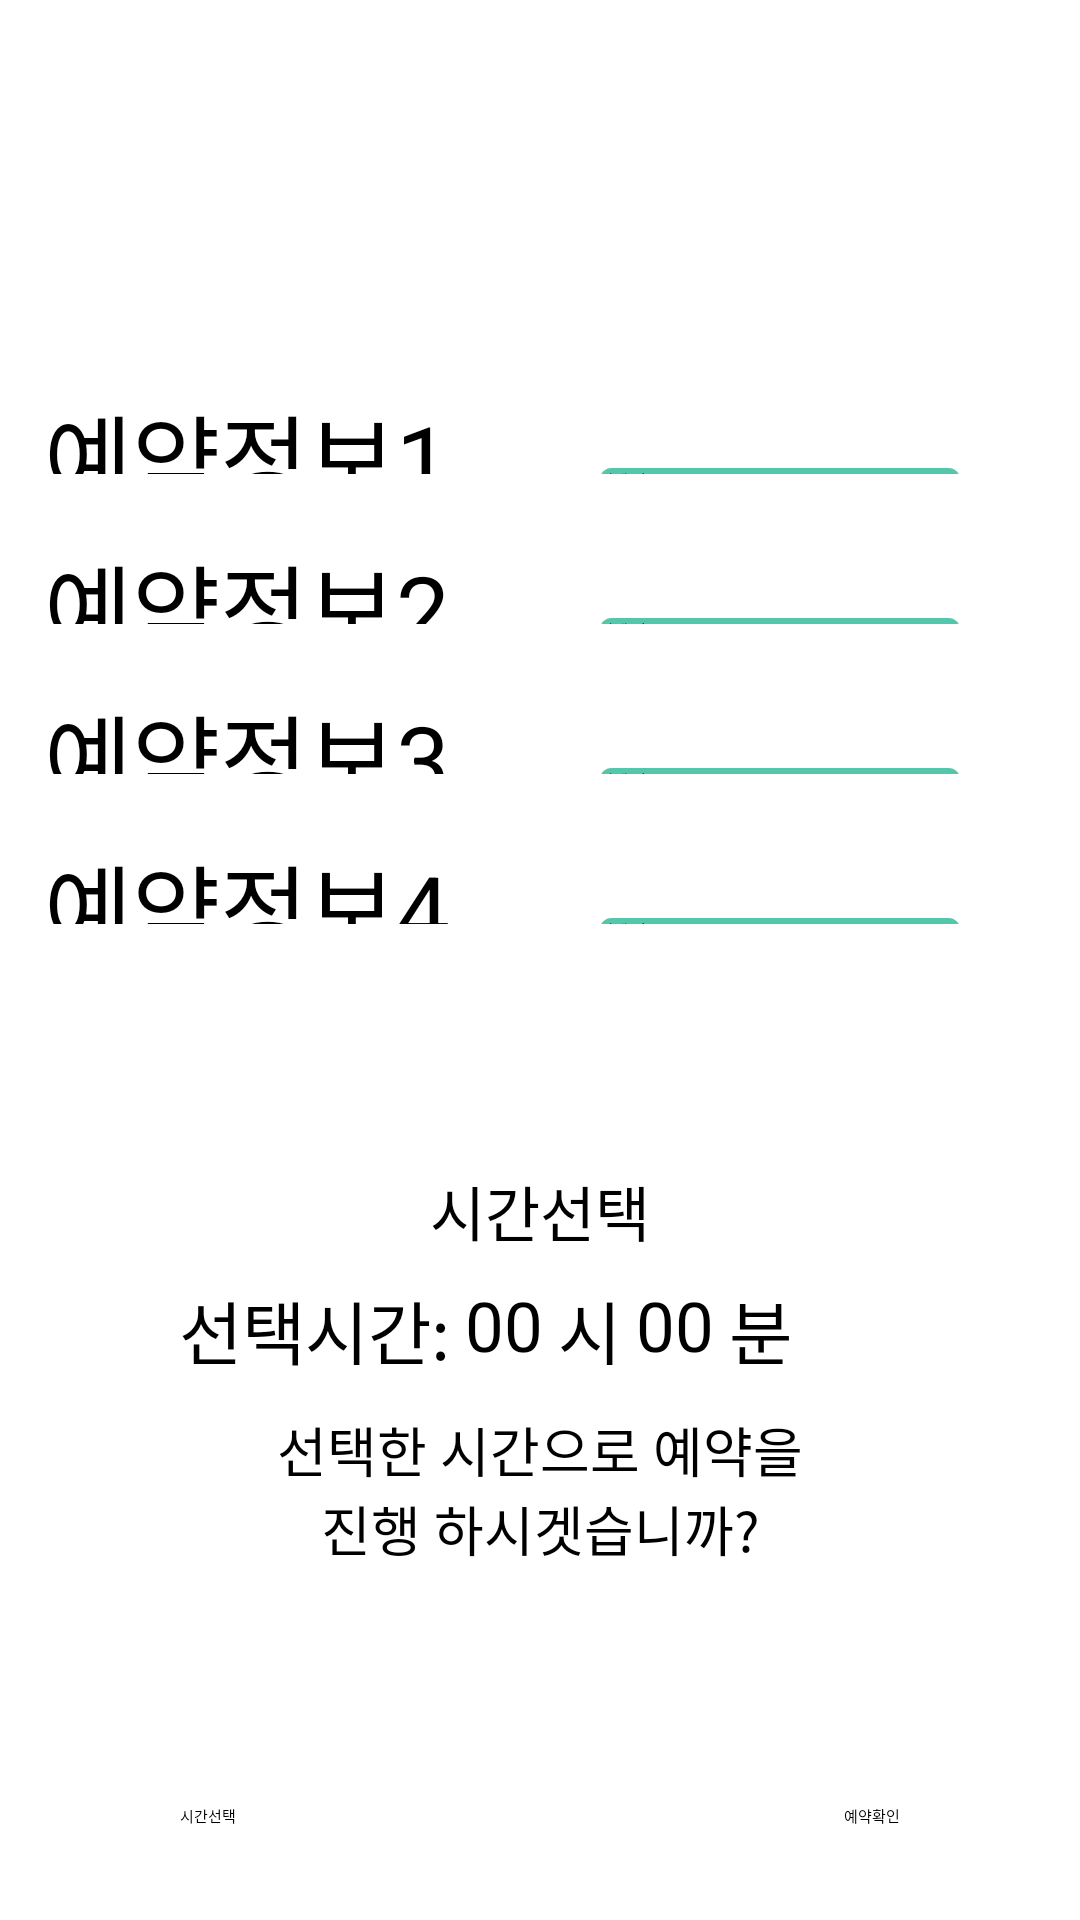

Write the Android layout XML for this screen, with the resource values it uses.
<!-- AndroidManifest.xml: application theme Theme.Test -->
<!-- res/layout/activity_doctor_reservation_check.xml -->
<?xml version="1.0" encoding="utf-8"?>
<androidx.constraintlayout.widget.ConstraintLayout xmlns:android="http://schemas.android.com/apk/res/android"
    xmlns:app="http://schemas.android.com/apk/res-auto"
    xmlns:tools="http://schemas.android.com/tools"
    android:layout_width="match_parent"
    android:layout_height="match_parent">


    <TableLayout
        android:id="@+id/tableLayout3"
        android:layout_width="wrap_content"
        android:layout_height="wrap_content"
        app:layout_constraintBottom_toBottomOf="parent"
        app:layout_constraintEnd_toEndOf="parent"
        app:layout_constraintHorizontal_bias="0.493"
        app:layout_constraintStart_toStartOf="parent"
        app:layout_constraintTop_toTopOf="parent"
        app:layout_constraintVertical_bias="0.291">

        <TableRow
            android:layout_width="match_parent"
            android:layout_height="match_parent"
            android:layout_marginBottom="20dp">

            <TextView
                android:layout_width="match_parent"
                android:layout_height="match_parent"
                android:layout_marginEnd="10dp"
                android:hint="예약정보1"
                android:textSize="32sp" />

            <ImageButton
                android:id="@+id/infobutton2"
                android:layout_width="30dp"
                android:layout_height="30dp"
                android:layout_marginEnd="10dp"
                android:background="@drawable/check_icon"

                />


            <androidx.appcompat.widget.AppCompatButton
                android:id="@+id/btn_Parching"
                android:layout_width="120dp"
                android:layout_height="wrap_content"
                android:layout_marginEnd="25dp"
                android:layout_marginBottom="10dp"
                android:background="@drawable/custom_button_ripple"
                android:enabled="false"
                android:text="상세 정보"
                app:layout_constraintEnd_toEndOf="@+id/textView2"
                app:layout_constraintTop_toTopOf="@+id/btn_Parching" />
        </TableRow>

        <TableRow
            android:layout_height="100dp"
            android:layout_marginBottom="20dp">

            <TextView
                android:layout_width="match_parent"
                android:layout_height="match_parent"
                android:layout_marginEnd="10dp"
                android:hint="예약정보2"
                android:textSize="32sp" />

            <ImageButton
                android:id="@+id/infobutton3"
                android:layout_width="30dp"
                android:layout_height="30dp"
                android:layout_marginEnd="10dp"
                android:background="@drawable/check_icon"

                />

            <androidx.appcompat.widget.AppCompatButton
                android:id="@+id/btn_Main"
                android:layout_width="120dp"
                android:layout_height="wrap_content"
                android:layout_marginEnd="25dp"
                android:layout_marginBottom="10dp"
                android:background="@drawable/custom_button_ripple"
                android:enabled="false"
                android:text="상세 정보"
                app:layout_constraintEnd_toEndOf="@+id/textView2"
                app:layout_constraintTop_toTopOf="@+id/btn_Main" />
        </TableRow>

        <TableRow
            android:layout_height="100dp"
            android:layout_marginBottom="20dp">

            <TextView
                android:layout_width="match_parent"
                android:layout_height="match_parent"
                android:layout_marginEnd="10dp"
                android:hint="예약정보3"
                android:textSize="32sp" />

            <ImageButton
                android:id="@+id/infobutton4"
                android:layout_width="30dp"
                android:layout_height="30dp"
                android:layout_marginEnd="10dp"
                android:background="@drawable/check_icon"

                />

            <androidx.appcompat.widget.AppCompatButton
                android:id="@+id/button5"
                android:layout_width="120dp"
                android:layout_height="wrap_content"
                android:layout_marginEnd="25dp"
                android:layout_marginBottom="10dp"
                android:background="@drawable/custom_button_ripple"
                android:enabled="false"
                android:text="상세 정보"
                app:layout_constraintEnd_toEndOf="@+id/textView2"
                app:layout_constraintTop_toTopOf="@+id/btn_Main" />
        </TableRow>

        <TableRow
            android:layout_height="100dp"
            android:layout_marginBottom="20dp">

            <TextView
                android:layout_width="match_parent"
                android:layout_height="match_parent"
                android:layout_marginEnd="10dp"
                android:hint="예약정보4"
                android:textSize="32sp" />

            <ImageButton
                android:id="@+id/infobutton5"
                android:layout_width="30dp"
                android:layout_height="30dp"
                android:layout_marginEnd="10dp"
                android:background="@drawable/check_icon"

                />

            <androidx.appcompat.widget.AppCompatButton
                android:id="@+id/button6"
                android:layout_width="120dp"
                android:layout_height="wrap_content"
                android:layout_marginEnd="25dp"
                android:layout_marginBottom="10dp"
                android:background="@drawable/custom_button_ripple"
                android:enabled="false"
                android:text="상세 정보"
                app:layout_constraintEnd_toEndOf="@+id/textView2"
                app:layout_constraintTop_toTopOf="@+id/btn_Main" />
        </TableRow>


    </TableLayout>

    <ImageView
        android:id="@+id/imageView"
        android:layout_width="300dp"
        android:layout_height="250dp"
        android:layout_marginBottom="16dp"
        app:layout_constraintBottom_toBottomOf="parent"
        app:layout_constraintEnd_toEndOf="parent"
        app:layout_constraintHorizontal_bias="0.5"
        app:layout_constraintStart_toStartOf="parent"
        app:srcCompat="@drawable/custom_button" />


    <TextView
        android:id="@+id/textView9"
        android:layout_width="wrap_content"
        android:layout_height="wrap_content"
        android:layout_marginTop="15dp"
        android:textSize="20sp"
        android:text="@string/title_timecheck"
        app:layout_constraintEnd_toEndOf="@+id/imageView"
        app:layout_constraintStart_toStartOf="@+id/imageView"
        app:layout_constraintTop_toTopOf="@+id/imageView" />



    <TextView
        android:id="@+id/editTextTime"
        android:layout_width="wrap_content"
        android:layout_height="wrap_content"

        android:layout_marginTop="8dp"
        android:focusableInTouchMode="false"
        android:hint="선택시간:"
        android:inputType="time"
        android:textColorHint="@color/black"
        android:textSize="23sp"
        app:layout_constraintEnd_toEndOf="@+id/imageView"
        app:layout_constraintHorizontal_bias="0.142"
        app:layout_constraintStart_toStartOf="@+id/imageView"
        app:layout_constraintTop_toBottomOf="@+id/textView9" />

    <TextView
        android:id="@+id/pickhour"
        android:layout_width="wrap_content"
        android:layout_height="wrap_content"
        android:layout_marginStart="5dp"
        android:layout_marginTop="8dp"
        android:hint="00"
        android:textSize="23sp"


        app:layout_constraintStart_toEndOf="@id/editTextTime"
        app:layout_constraintTop_toBottomOf="@id/textView9" />
    <TextView
        android:layout_width="wrap_content"
        android:layout_height="wrap_content"
        android:id="@+id/textView11"
        android:textSize="23sp"
        app:layout_constraintStart_toEndOf="@id/pickhour"
        app:layout_constraintTop_toBottomOf="@id/textView9"
        android:layout_marginStart="5dp"
        android:layout_marginTop="8dp"
        android:text="시"
        />
    <TextView
        android:id="@+id/pickminute"
        android:layout_width="wrap_content"
        android:layout_height="wrap_content"
        android:layout_marginStart="5dp"
        android:layout_marginTop="8dp"
        android:hint="00"
        android:textSize="23sp"


        app:layout_constraintStart_toEndOf="@id/textView11"
        app:layout_constraintTop_toBottomOf="@id/textView9" />
    <TextView
        android:layout_width="wrap_content"
        android:layout_height="wrap_content"
        android:id="@+id/textView12"
        android:textSize="23sp"
        app:layout_constraintStart_toEndOf="@id/pickminute"
        app:layout_constraintTop_toBottomOf="@id/textView9"
        android:layout_marginStart="5dp"
        android:layout_marginTop="8dp"
        android:text="분"
        />


    <TextView
        android:id="@+id/textView10"
        android:layout_width="178dp"
        android:layout_height="49dp"
        android:layout_marginTop="10dp"
        android:text="선택한 시간으로 예약을 진행 하시겟습니까?"
        android:textAlignment="center"
        android:textSize="18sp"
        app:layout_constraintEnd_toEndOf="@+id/imageView"
        app:layout_constraintStart_toStartOf="@+id/imageView"
        app:layout_constraintTop_toBottomOf="@+id/editTextTime" />


    <Button
        android:id="@+id/button9"
        android:onClick="popTimePicker"
        android:layout_width="wrap_content"
        android:layout_height="wrap_content"
        android:layout_marginStart="30dp"
        android:layout_marginBottom="15dp"
        android:text="시간선택"
        app:layout_constraintBottom_toBottomOf="@+id/imageView"
        app:layout_constraintStart_toStartOf="@+id/imageView" />

    <Button
        android:id="@+id/button10"
        android:layout_width="wrap_content"
        android:layout_height="wrap_content"
        android:layout_marginEnd="30dp"
        android:layout_marginBottom="15dp"
        android:text="예약확인"
        app:layout_constraintBottom_toBottomOf="@+id/imageView"
        app:layout_constraintEnd_toEndOf="@+id/imageView" />

</androidx.constraintlayout.widget.ConstraintLayout>
<!-- resources referenced by this layout -->
<resources>
  <!-- drawable custom_button (drawable) -->
  <?xml version="1.0" encoding="utf-8"?>
  <shape xmlns:android="http://schemas.android.com/apk/res/android" android:shape="rectangle" android:padding = "10dp">
      <solid android:color="#9df3dd"/>
      <corners
          android:bottomLeftRadius="5dp"
          android:bottomRightRadius="5dp"
          android:topLeftRadius="5dp"
          android:topRightRadius="5dp"/>
  </shape>
  <!-- drawable custom_button_ripple (drawable) -->
  <?xml version="1.0" encoding="utf-8"?>
  <ripple xmlns:android="http://schemas.android.com/apk/res/android" android:color="@color/white">
      <item android:drawable="@drawable/custom_button_ok"/>
  </ripple>
  <string name="title_timecheck">시간선택</string>
  <!-- drawable custom_button_ok (drawable) -->
  <?xml version="1.0" encoding="utf-8"?>
  <selector xmlns:android="http://schemas.android.com/apk/res/android">
      <item android:state_enabled="true" android:drawable="@drawable/custom_button"/>
      <item android:state_enabled="false" android:drawable="@drawable/custom_button_true"/>
  </selector>
  <!-- drawable custom_button_true (drawable) -->
  <?xml version="1.0" encoding="utf-8"?>
  <shape xmlns:android="http://schemas.android.com/apk/res/android" android:shape="rectangle" android:padding = "10dp">
      <solid android:color="#53c7a9"/>
      <corners
          android:bottomLeftRadius="5dp"
          android:bottomRightRadius="5dp"
          android:topLeftRadius="5dp"
          android:topRightRadius="5dp"/>
  </shape>
  <!-- not gathered from this repository: default colours our renderer supplied (Android Studio template values) -->
  <color name="black">#FF000000</color>
  <color name="white">#FFFFFFFF</color>
</resources>
